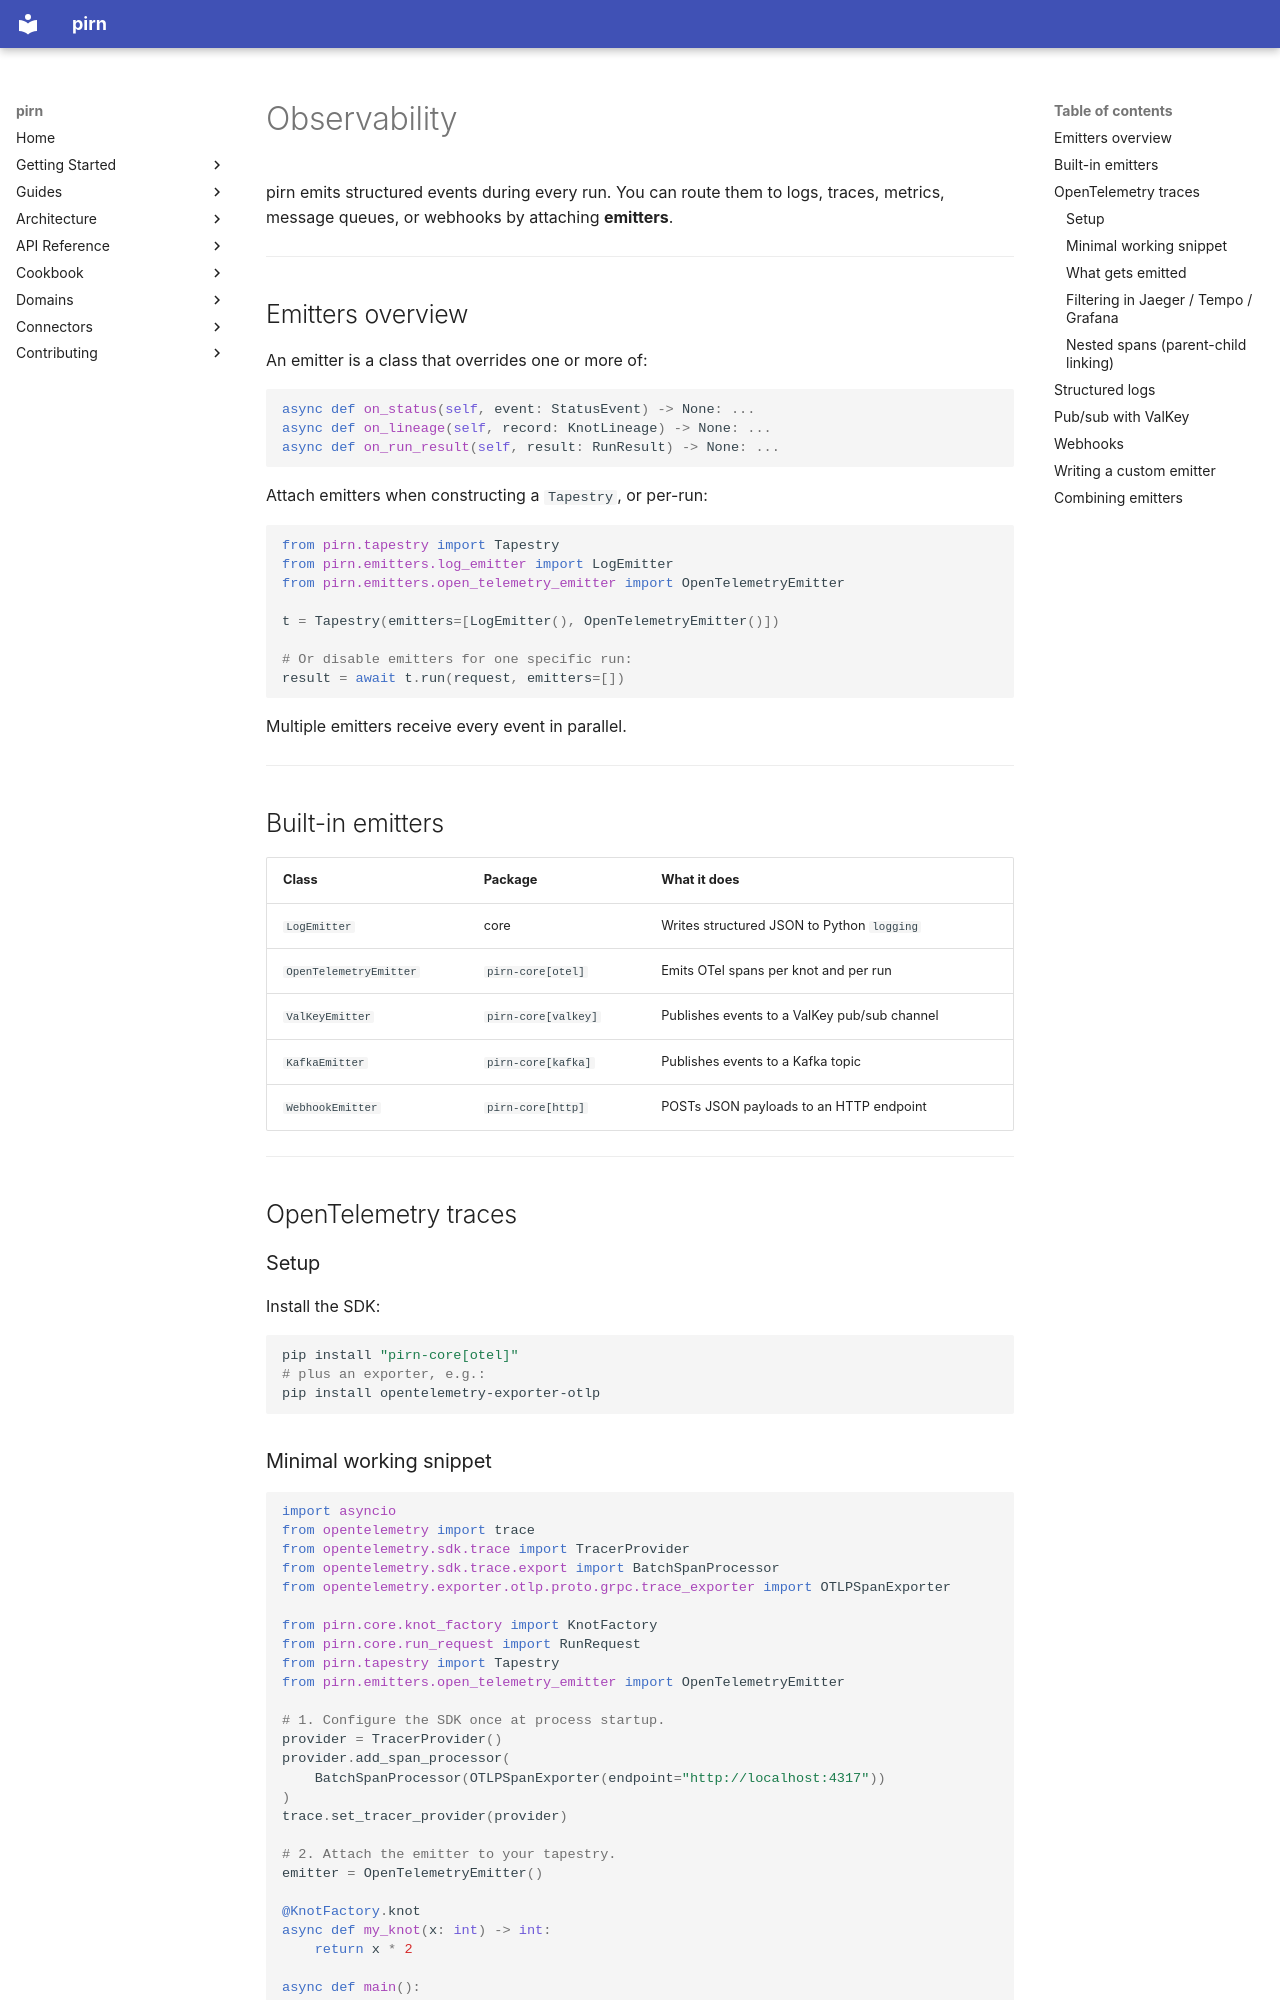

repository: snoodleboot-io/pirn · page: observability/index.html · generator: mkdocs

# Observability

pirn emits structured events during every run. You can route them to logs,
traces, metrics, message queues, or webhooks by attaching **emitters**.

---

## Emitters overview

An emitter is a class that overrides one or more of:

```python
async def on_status(self, event: StatusEvent) -> None: ...
async def on_lineage(self, record: KnotLineage) -> None: ...
async def on_run_result(self, result: RunResult) -> None: ...
```

Attach emitters when constructing a `Tapestry`, or per-run:

```python
from pirn.tapestry import Tapestry
from pirn.emitters.log_emitter import LogEmitter
from pirn.emitters.open_telemetry_emitter import OpenTelemetryEmitter

t = Tapestry(emitters=[LogEmitter(), OpenTelemetryEmitter()])

# Or disable emitters for one specific run:
result = await t.run(request, emitters=[])
```

Multiple emitters receive every event in parallel.

---

## Built-in emitters

| Class | Package | What it does |
|-------|---------|--------------|
| `LogEmitter` | core | Writes structured JSON to Python `logging` |
| `OpenTelemetryEmitter` | `pirn-core[otel]` | Emits OTel spans per knot and per run |
| `ValKeyEmitter` | `pirn-core[valkey]` | Publishes events to a ValKey pub/sub channel |
| `KafkaEmitter` | `pirn-core[kafka]` | Publishes events to a Kafka topic |
| `WebhookEmitter` | `pirn-core[http]` | POSTs JSON payloads to an HTTP endpoint |

---

## OpenTelemetry traces

### Setup

Install the SDK:

```bash
pip install "pirn-core[otel]"
# plus an exporter, e.g.:
pip install opentelemetry-exporter-otlp
```
